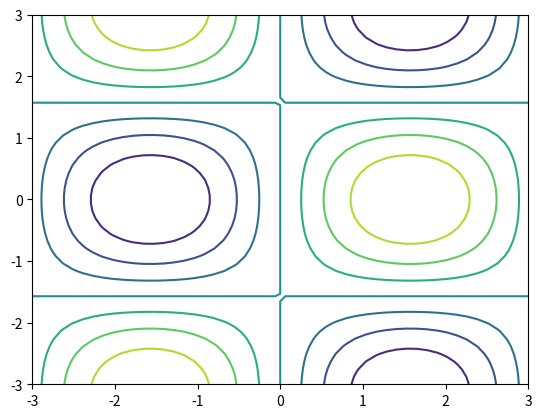

Python code for this plot:
import matplotlib
matplotlib.use('Agg')
import matplotlib.pyplot as plt
import numpy as np

# Create simple data for contouring
x = np.linspace(-3, 3, 50)
y = np.linspace(-3, 3, 50)
X, Y = np.meshgrid(x, y)
Z = np.sin(X) * np.cos(Y)

# Create a contour plot
fig, ax = plt.subplots()
cs = ax.contour(X, Y, Z)

# Check if ContourSet has set_paths method
if not hasattr(cs, 'set_paths'):
    raise AssertionError("ContourSet does not have set_paths method")

# Get original paths
original_paths = cs.get_paths()

# Create some modified paths (just reverse the first path's vertices as a test)
if len(original_paths) > 0:
    # Create new paths by copying and modifying slightly
    import matplotlib.path as mpath
    new_paths = []
    for path in original_paths:
        # Create a new path with same vertices but we'll verify it gets set
        new_path = mpath.Path(path.vertices.copy(), path.codes.copy() if path.codes is not None else None)
        new_paths.append(new_path)
    
    # Try to set the new paths
    try:
        cs.set_paths(new_paths)
    except Exception as e:
        raise AssertionError(f"set_paths raised an exception: {e}")
    
    # Verify that the paths were actually updated
    updated_paths = cs.get_paths()
    
    # Check that the number of paths matches
    if len(updated_paths) != len(new_paths):
        raise AssertionError(f"Number of paths mismatch: expected {len(new_paths)}, got {len(updated_paths)}")
    
    # Check that at least one path was actually changed (vertices should be the same object or equal)
    # Since we copied vertices, they should be equal in value
    for i, (orig, new, updated) in enumerate(zip(original_paths, new_paths, updated_paths)):
        if not np.array_equal(updated.vertices, new.vertices):
            raise AssertionError(f"Path {i} vertices were not updated correctly")
else:
    # If no paths, just check that set_paths exists and can be called with empty list
    try:
        cs.set_paths([])
    except Exception as e:
        raise AssertionError(f"set_paths raised an exception with empty list: {e}")

plt.close(fig)
print("ContourSet.set_paths works correctly")
